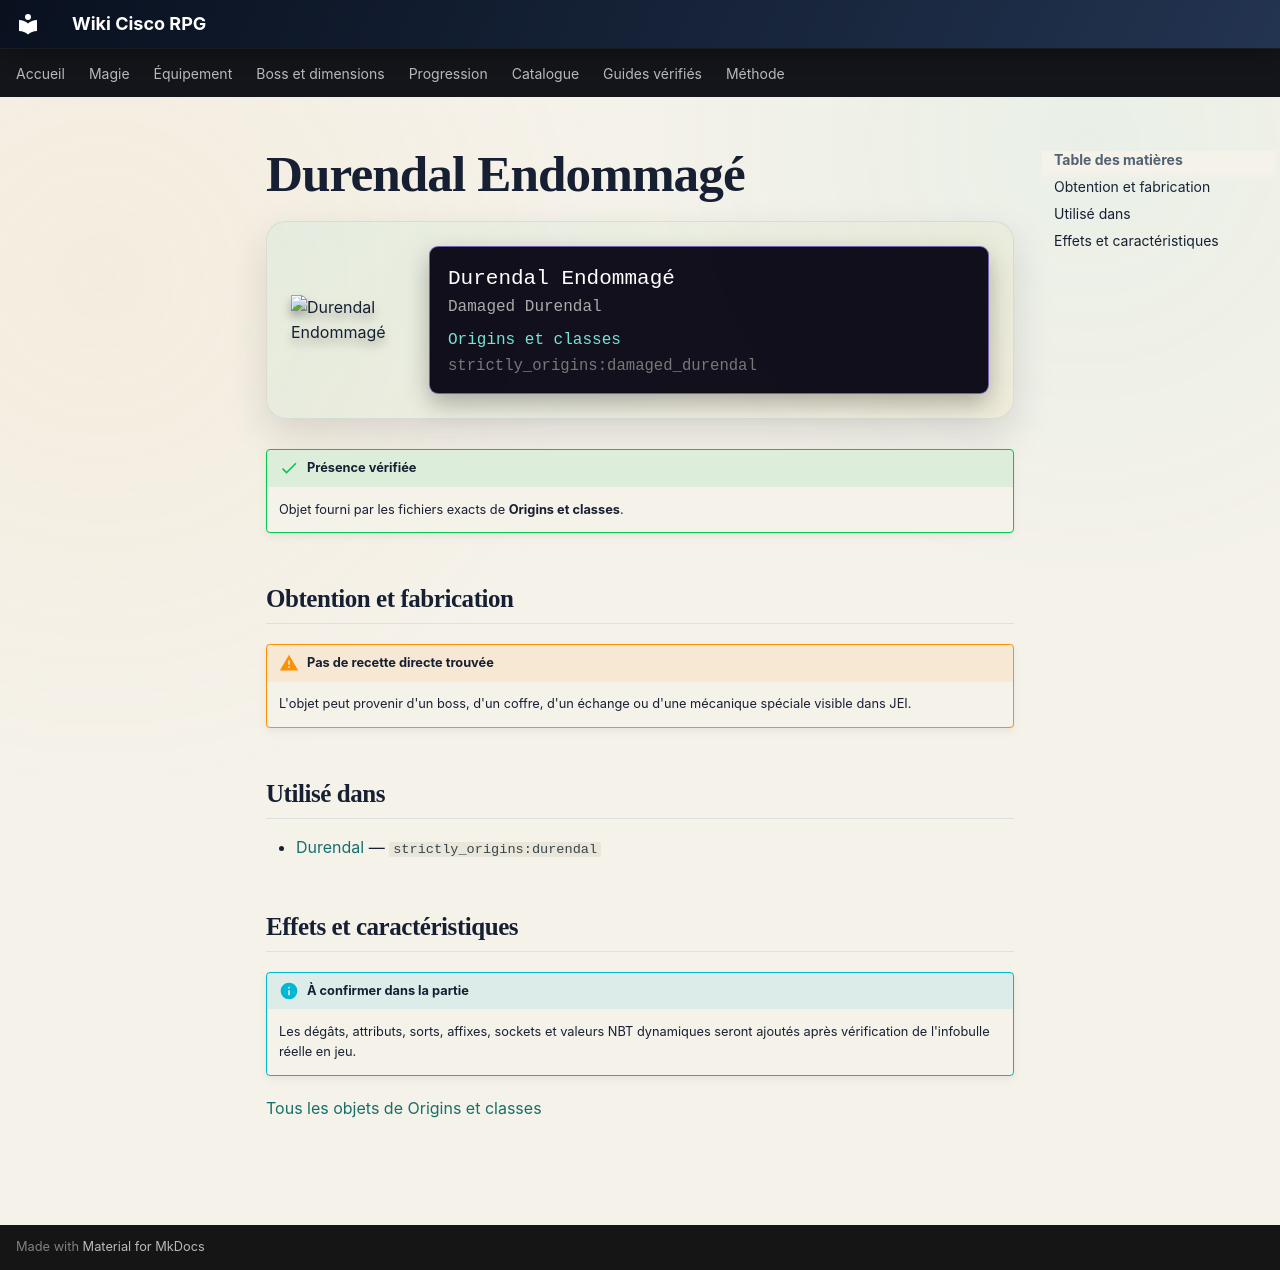

repository: Kloups-Dev/wiki-cisco-rpg · page: catalogue/objets/strictly_origins/damaged_durendal/index.html · generator: mkdocs

# Durendal Endommagé

<div class="mc-item-showcase">
<img class="mc-item-icon" src="../../../../assets/generated/items/strictly_origins/damaged_durendal.png" alt="Durendal Endommagé">
<div class="mc-tooltip-card">
<div class="mc-tooltip-card__name">Durendal Endommagé</div>
<div class="mc-tooltip-card__alias">Damaged Durendal</div>
<div class="mc-tooltip-card__mod">Origins et classes</div>
<div class="mc-tooltip-card__id">strictly_origins:damaged_durendal</div>
</div>
</div>

!!! success "Présence vérifiée"
    Objet fourni par les fichiers exacts de **Origins et classes**.

## Obtention et fabrication

!!! warning "Pas de recette directe trouvée"
    L'objet peut provenir d'un boss, d'un coffre, d'un échange ou d'une mécanique spéciale visible dans JEI.

## Utilisé dans

- [Durendal](../../../catalogue/objets/strictly_origins/durendal.md) — <code>strictly_origins:durendal</code>

## Effets et caractéristiques

!!! info "À confirmer dans la partie"
    Les dégâts, attributs, sorts, affixes, sockets et valeurs NBT dynamiques seront ajoutés après vérification de l'infobulle réelle en jeu.

[Tous les objets de Origins et classes](../../../contenu/origins.md)
